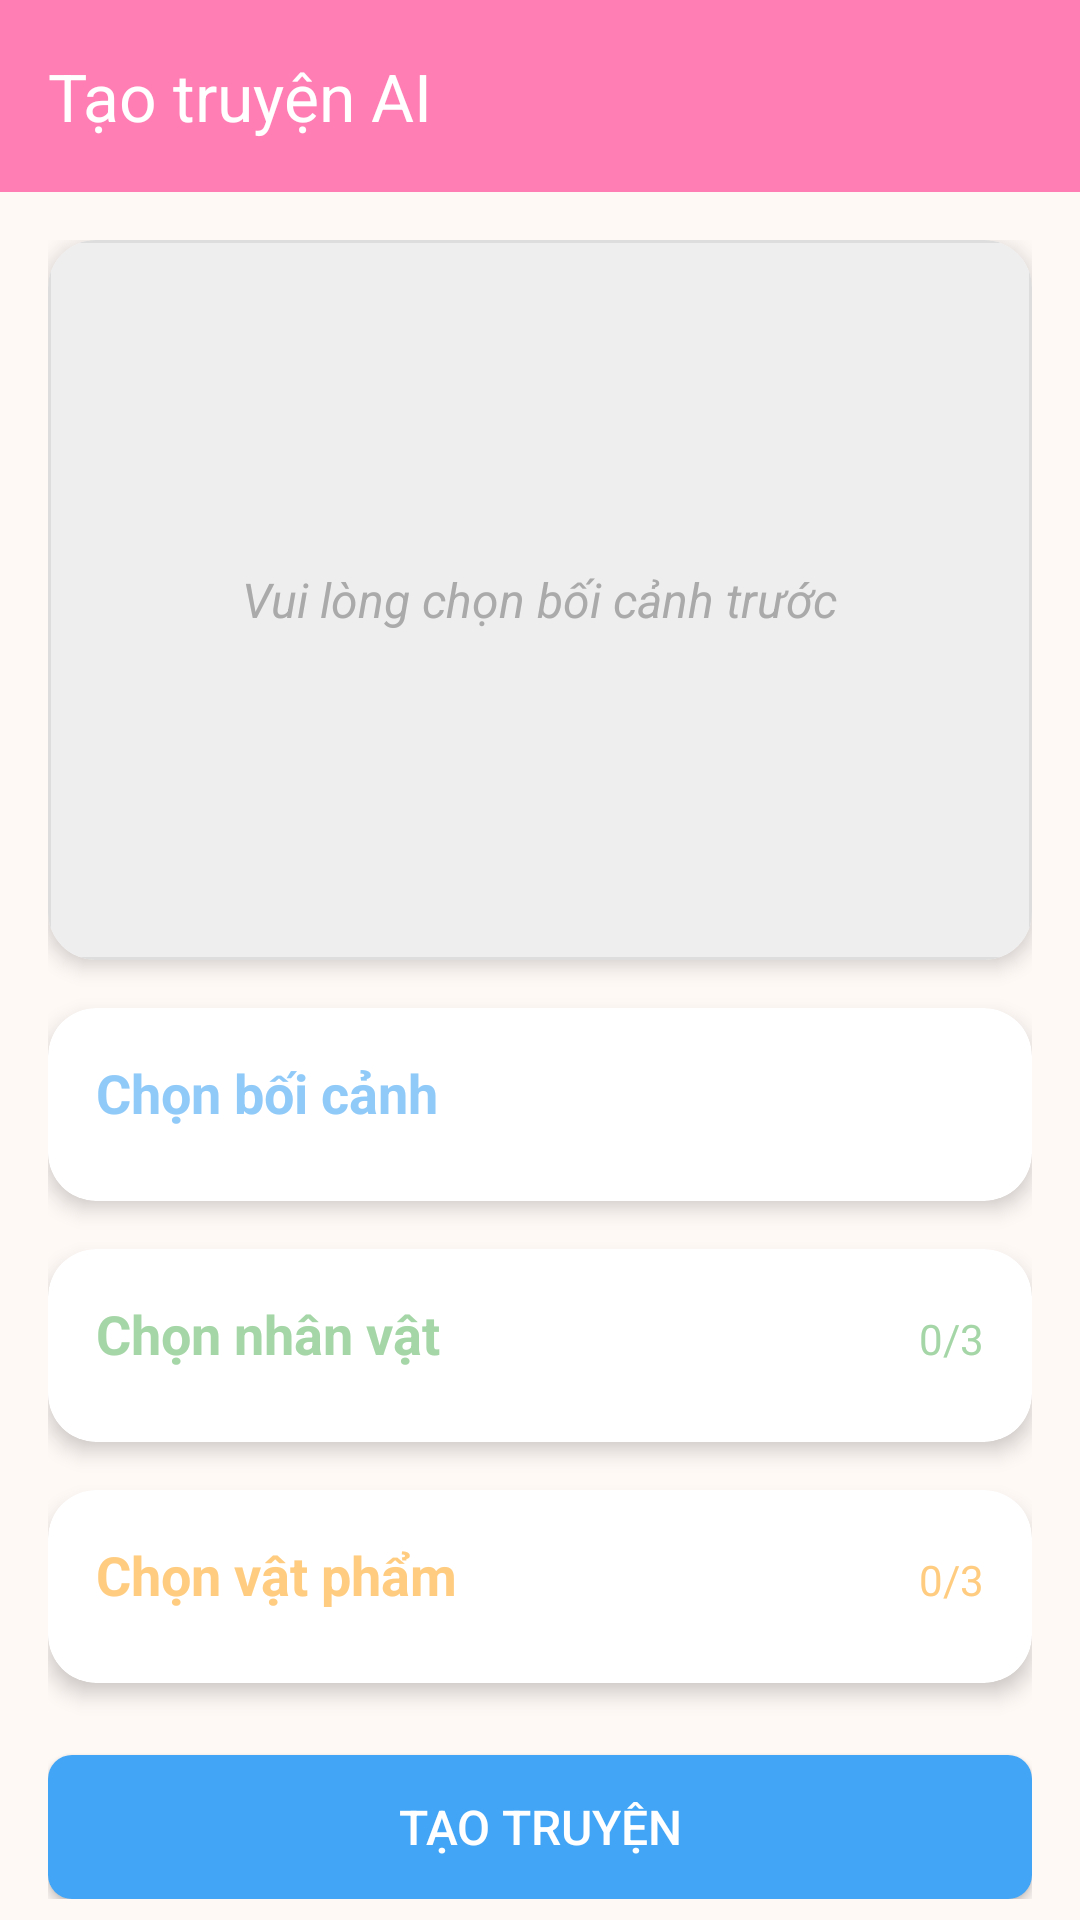

This screen was rendered from an Android layout file. Write that file and the resources it references.
<!-- AndroidManifest.xml: application theme Theme.KidApp -->
<!-- res/layout/activity_ai_story_creator.xml -->
<?xml version="1.0" encoding="utf-8"?>
<androidx.coordinatorlayout.widget.CoordinatorLayout
    xmlns:android="http://schemas.android.com/apk/res/android"
    xmlns:app="http://schemas.android.com/apk/res-auto"
    android:layout_width="match_parent"
    android:layout_height="match_parent"
    android:background="@color/background">

    <com.google.android.material.appbar.AppBarLayout
        android:layout_width="match_parent"
        android:layout_height="wrap_content"
        android:background="@color/primary">

        <androidx.appcompat.widget.Toolbar
            android:id="@+id/toolbar"
            android:layout_width="match_parent"
            android:layout_height="?attr/actionBarSize"
            app:title="@string/ai_story_creator"
            app:titleTextColor="@color/white" />

    </com.google.android.material.appbar.AppBarLayout>

    <ProgressBar
        android:id="@+id/progressIndicator"
        android:layout_width="wrap_content"
        android:layout_height="wrap_content"
        android:layout_gravity="center"
        android:visibility="gone" />

    <androidx.core.widget.NestedScrollView
        android:layout_width="match_parent"
        android:layout_height="match_parent"
        app:layout_behavior="@string/appbar_scrolling_view_behavior">

        <LinearLayout
            android:layout_width="match_parent"
            android:layout_height="wrap_content"
            android:orientation="vertical"
            android:padding="16dp">

            
            <androidx.cardview.widget.CardView
                android:layout_width="match_parent"
                android:layout_height="240dp"
                android:layout_marginBottom="16dp"
                app:cardCornerRadius="16dp"
                app:cardElevation="4dp">

                <FrameLayout
                    android:layout_width="match_parent"
                    android:layout_height="match_parent">

                    
                    <ImageView
                        android:id="@+id/previewBackgroundImage"
                        android:layout_width="match_parent"
                        android:layout_height="match_parent"
                        android:scaleType="centerCrop"
                        android:contentDescription="@string/setting"
                        android:src="@drawable/preview_background_placeholder" />

                    
                    <LinearLayout
                        android:id="@+id/charactersContainer"
                        android:layout_width="wrap_content"
                        android:layout_height="wrap_content"
                        android:layout_gravity="center_vertical|start"
                        android:layout_marginStart="16dp"
                        android:orientation="horizontal"
                        android:visibility="gone" />

                    
                    <LinearLayout
                        android:id="@+id/itemsContainer"
                        android:layout_width="wrap_content"
                        android:layout_height="wrap_content"
                        android:layout_gravity="bottom|end"
                        android:layout_margin="16dp"
                        android:orientation="horizontal"
                        android:visibility="gone" />

                    
                    <TextView
                        android:id="@+id/selectionCountText"
                        android:layout_width="wrap_content"
                        android:layout_height="wrap_content"
                        android:layout_gravity="top|end"
                        android:layout_margin="8dp"
                        android:background="@drawable/rounded_label_bg"
                        android:paddingStart="8dp"
                        android:paddingEnd="8dp"
                        android:paddingTop="4dp"
                        android:paddingBottom="4dp"
                        android:textColor="@color/white"
                        android:textSize="12sp"
                        android:visibility="gone" />

                    
                    <TextView
                        android:id="@+id/previewEmptyText"
                        android:layout_width="wrap_content"
                        android:layout_height="wrap_content"
                        android:layout_gravity="center"
                        android:text="@string/select_background_first"
                        android:textSize="16sp"
                        android:textStyle="italic"
                        android:textColor="#AAAAAA" />

                </FrameLayout>
            </androidx.cardview.widget.CardView>

            
            <androidx.cardview.widget.CardView
                android:layout_width="match_parent"
                android:layout_height="wrap_content"
                android:layout_marginBottom="16dp"
                app:cardCornerRadius="16dp"
                app:cardElevation="4dp">

                <LinearLayout
                    android:layout_width="match_parent"
                    android:layout_height="wrap_content"
                    android:orientation="vertical"
                    android:padding="16dp">

                    <TextView
                        android:layout_width="match_parent"
                        android:layout_height="wrap_content"
                        android:text="@string/choose_setting"
                        android:textColor="@color/setting_category"
                        android:textSize="18sp"
                        android:textStyle="bold" />

                    <androidx.recyclerview.widget.RecyclerView
                        android:id="@+id/settingRecyclerView"
                        android:layout_width="match_parent"
                        android:layout_height="wrap_content"
                        android:layout_marginTop="8dp"
                        android:clipToPadding="false"
                        android:paddingStart="8dp"
                        android:paddingEnd="8dp" />

                </LinearLayout>
            </androidx.cardview.widget.CardView>

            
            <androidx.cardview.widget.CardView
                android:layout_width="match_parent"
                android:layout_height="wrap_content"
                android:layout_marginBottom="16dp"
                app:cardCornerRadius="16dp"
                app:cardElevation="4dp">

                <LinearLayout
                    android:layout_width="match_parent"
                    android:layout_height="wrap_content"
                    android:orientation="vertical"
                    android:padding="16dp">

                    <LinearLayout
                        android:layout_width="match_parent"
                        android:layout_height="wrap_content"
                        android:orientation="horizontal">
                        
                        <TextView
                            android:layout_width="0dp"
                            android:layout_height="wrap_content"
                            android:layout_weight="1"
                            android:text="@string/choose_character"
                            android:textColor="@color/character_category"
                            android:textSize="18sp"
                            android:textStyle="bold" />
                            
                        <TextView
                            android:id="@+id/characterCountText"
                            android:layout_width="wrap_content"
                            android:layout_height="wrap_content"
                            android:text="0/3"
                            android:textSize="14sp"
                            android:textColor="@color/character_category" />
                    </LinearLayout>

                    <androidx.recyclerview.widget.RecyclerView
                        android:id="@+id/characterRecyclerView"
                        android:layout_width="match_parent"
                        android:layout_height="wrap_content"
                        android:layout_marginTop="8dp"
                        android:clipToPadding="false"
                        android:paddingStart="8dp"
                        android:paddingEnd="8dp" />

                </LinearLayout>
            </androidx.cardview.widget.CardView>

            
            <androidx.cardview.widget.CardView
                android:layout_width="match_parent"
                android:layout_height="wrap_content"
                android:layout_marginBottom="24dp"
                app:cardCornerRadius="16dp"
                app:cardElevation="4dp">

                <LinearLayout
                    android:layout_width="match_parent"
                    android:layout_height="wrap_content"
                    android:orientation="vertical"
                    android:padding="16dp">

                    <LinearLayout
                        android:layout_width="match_parent"
                        android:layout_height="wrap_content"
                        android:orientation="horizontal">
                        
                        <TextView
                            android:layout_width="0dp"
                            android:layout_height="wrap_content"
                            android:layout_weight="1"
                            android:text="@string/choose_item"
                            android:textColor="@color/item_category"
                            android:textSize="18sp"
                            android:textStyle="bold" />
                            
                        <TextView
                            android:id="@+id/itemCountText"
                            android:layout_width="wrap_content"
                            android:layout_height="wrap_content"
                            android:text="0/3"
                            android:textSize="14sp"
                            android:textColor="@color/item_category" />
                    </LinearLayout>

                    <androidx.recyclerview.widget.RecyclerView
                        android:id="@+id/itemRecyclerView"
                        android:layout_width="match_parent"
                        android:layout_height="wrap_content"
                        android:layout_marginTop="8dp"
                        android:clipToPadding="false"
                        android:paddingStart="8dp"
                        android:paddingEnd="8dp" />

                </LinearLayout>
            </androidx.cardview.widget.CardView>

            <Button
                android:id="@+id/createStoryButton"
                android:layout_width="match_parent"
                android:layout_height="wrap_content"
                android:text="@string/create_story"
                android:textSize="16sp"
                android:padding="12dp"
                android:background="@drawable/button_bg"
                android:textColor="@color/white" />

        </LinearLayout>
    </androidx.core.widget.NestedScrollView>

</androidx.coordinatorlayout.widget.CoordinatorLayout>
<!-- resources referenced by this layout -->
<resources>
  <color name="background">#FFF9F6</color>
  <color name="character_category">#A5D6A7</color>
  <color name="item_category">#FFCC80</color>
  <color name="primary">#FF7EB3</color>
  <color name="setting_category">#90CAF9</color>
  <color name="white">#FFFFFFFF</color>
  <!-- drawable button_bg (drawable) -->
  <?xml version="1.0" encoding="utf-8"?>
  <ripple xmlns:android="http://schemas.android.com/apk/res/android"
      android:color="#33FFFFFF">
      <item>
          <shape android:shape="rectangle">
              <solid android:color="@color/colorPrimary" />
              <corners android:radius="8dp" />
          </shape>
      </item>
  </ripple>
  <!-- drawable preview_background_placeholder (drawable) -->
  <?xml version="1.0" encoding="utf-8"?>
  <shape xmlns:android="http://schemas.android.com/apk/res/android"
      android:shape="rectangle">
      <solid android:color="#EEEEEE" />
      <corners android:radius="8dp" />
      <stroke android:color="#DDDDDD" android:width="1dp" />
  </shape>
  <!-- drawable rounded_label_bg (drawable) -->
  <?xml version="1.0" encoding="utf-8"?>
  <shape xmlns:android="http://schemas.android.com/apk/res/android"
      android:shape="rectangle">
      <solid android:color="#77000000" />
      <corners android:radius="10dp" />
  </shape>
  <string name="ai_story_creator">Tạo truyện AI</string>
  <string name="choose_character">Chọn nhân vật</string>
  <string name="choose_item">Chọn vật phẩm</string>
  <string name="choose_setting">Chọn bối cảnh</string>
  <string name="create_story">Tạo truyện</string>
  <string name="select_background_first">Vui lòng chọn bối cảnh trước</string>
  <string name="setting">Bối cảnh</string>
  <style name="Theme.KidApp" parent="Base.Theme.KidApp" />
  <color name="colorPrimary">#42A5F5</color>
  <style name="Base.Theme.KidApp" parent="Theme.Material3.DayNight.NoActionBar">
          <item name="colorPrimary">@color/primary</item>
          <item name="colorPrimaryDark">@color/primary_dark</item>
          <item name="colorAccent">@color/accent</item>
          <item name="android:windowBackground">@color/background</item>
      </style>
  <color name="primary_dark">#FF54B0</color>
  <color name="accent">#FFCA53</color>
</resources>
